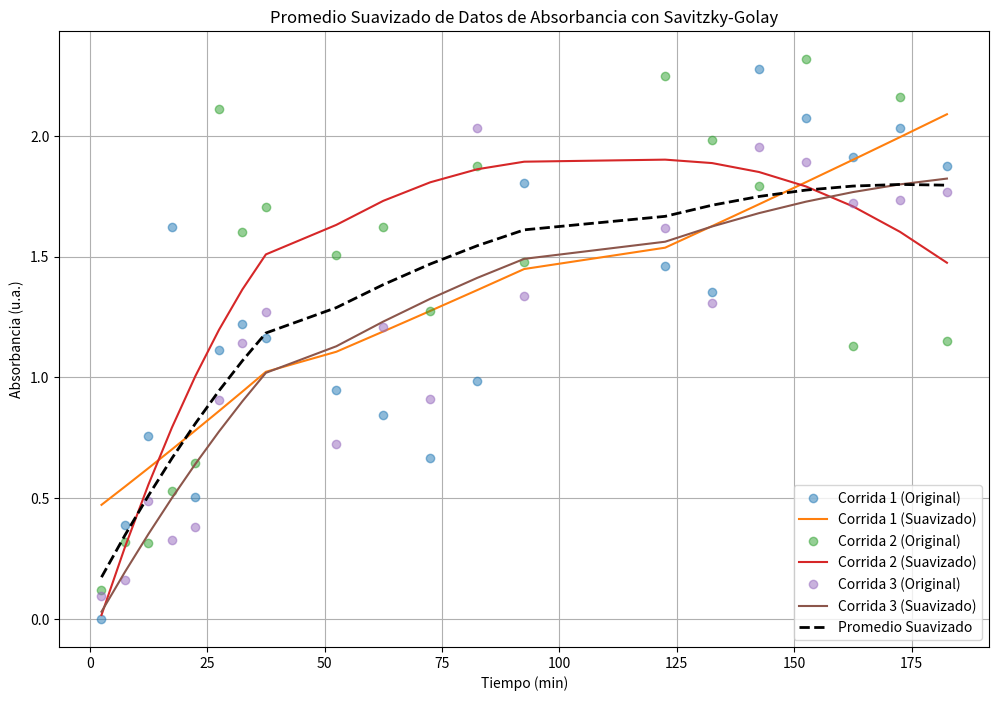

Source code (Python):
import numpy as np
import matplotlib.pyplot as plt
from scipy.signal import savgol_filter

# Datos experimentales originales
t_exp = np.array([0, 5, 10, 15, 20, 25, 30, 35, 50, 60, 70, 80, 90, 120, 130, 140, 150, 160, 170, 180,
                  0, 5, 10, 15, 20, 25, 30, 35, 50, 60, 70, 80, 90, 120, 130, 140, 150, 160, 170, 180,
                  0, 5, 10, 15, 20, 25, 30, 35, 50, 60, 70, 80, 90, 120, 130, 140, 150, 160, 170, 180]) + 2.5

A_exp = np.array([1.026, 1.417, 1.784, 2.648, 1.531, 2.14, 2.247, 2.189, 1.973, 1.87, 1.694, 2.01, 2.832, 2.486, 2.378, 3.303, 3.101, 2.939, 3.058, 2.9, 
                  1.146, 1.343, 1.34, 1.554, 1.671, 3.136, 2.626, 2.731, 2.532, 2.647, 2.299, 2.902, 2.505, 3.273, 3.008, 2.819, 3.344, 2.156, 3.188, 2.176, 
                  1.123, 1.187, 1.516, 1.352, 1.407, 1.933, 2.169, 2.298, 1.751, 2.234, 1.936, 3.06, 2.362, 2.646, 2.332, 2.979, 2.918, 2.749, 2.759, 2.794]) - 1.026

# Configuración para el suavizado
n_corridas = 3  # Número de corridas
n_puntos_por_corrida = len(A_exp) // n_corridas
window_length = 20  # Longitud de la ventana (debe ser impar)
polyorder = 2  # Orden del polinomio

# Reestructuramos los datos en corridas
A_exp_corridas = A_exp.reshape(n_corridas, n_puntos_por_corrida)
t_exp_corridas = t_exp.reshape(n_corridas, n_puntos_por_corrida)

# Aplicamos el filtro de Savitzky-Golay
A_suavizado_corridas = np.array([
    savgol_filter(A_exp_corrida, window_length, polyorder) for A_exp_corrida in A_exp_corridas
])

# Calcular el promedio de las corridas suavizadas
t_promedio = t_exp_corridas.mean(axis=0)  # El tiempo promedio entre las corridas (idéntico para todas)
A_promedio_suavizado = A_suavizado_corridas.mean(axis=0)  # Promedio de las corridas suavizadas

# Graficar datos originales, suavizados por corrida y promedio
plt.figure(figsize=(12, 8))

# Gráfica de las corridas suavizadas y originales
for i in range(n_corridas):
    plt.plot(t_exp_corridas[i], A_exp_corridas[i], 'o', label=f'Corrida {i + 1} (Original)', alpha=0.5)
    plt.plot(t_exp_corridas[i], A_suavizado_corridas[i], '-', label=f'Corrida {i + 1} (Suavizado)')

# Gráfica del promedio suavizado
plt.plot(t_promedio, A_promedio_suavizado, 'k--', linewidth=2, label='Promedio Suavizado')

# Configuración de la gráfica
plt.title('Promedio Suavizado de Datos de Absorbancia con Savitzky-Golay')
plt.xlabel('Tiempo (min)')
plt.ylabel('Absorbancia (u.a.)')
plt.legend()
plt.grid(True)
plt.show()

# Imprimir el promedio suavizado
print("Datos promedio suavizados:")
for t, a in zip(t_promedio, A_promedio_suavizado):
    print(f"Tiempo: {t:.2f} min, Absorbancia promedio: {a:.4f}")
